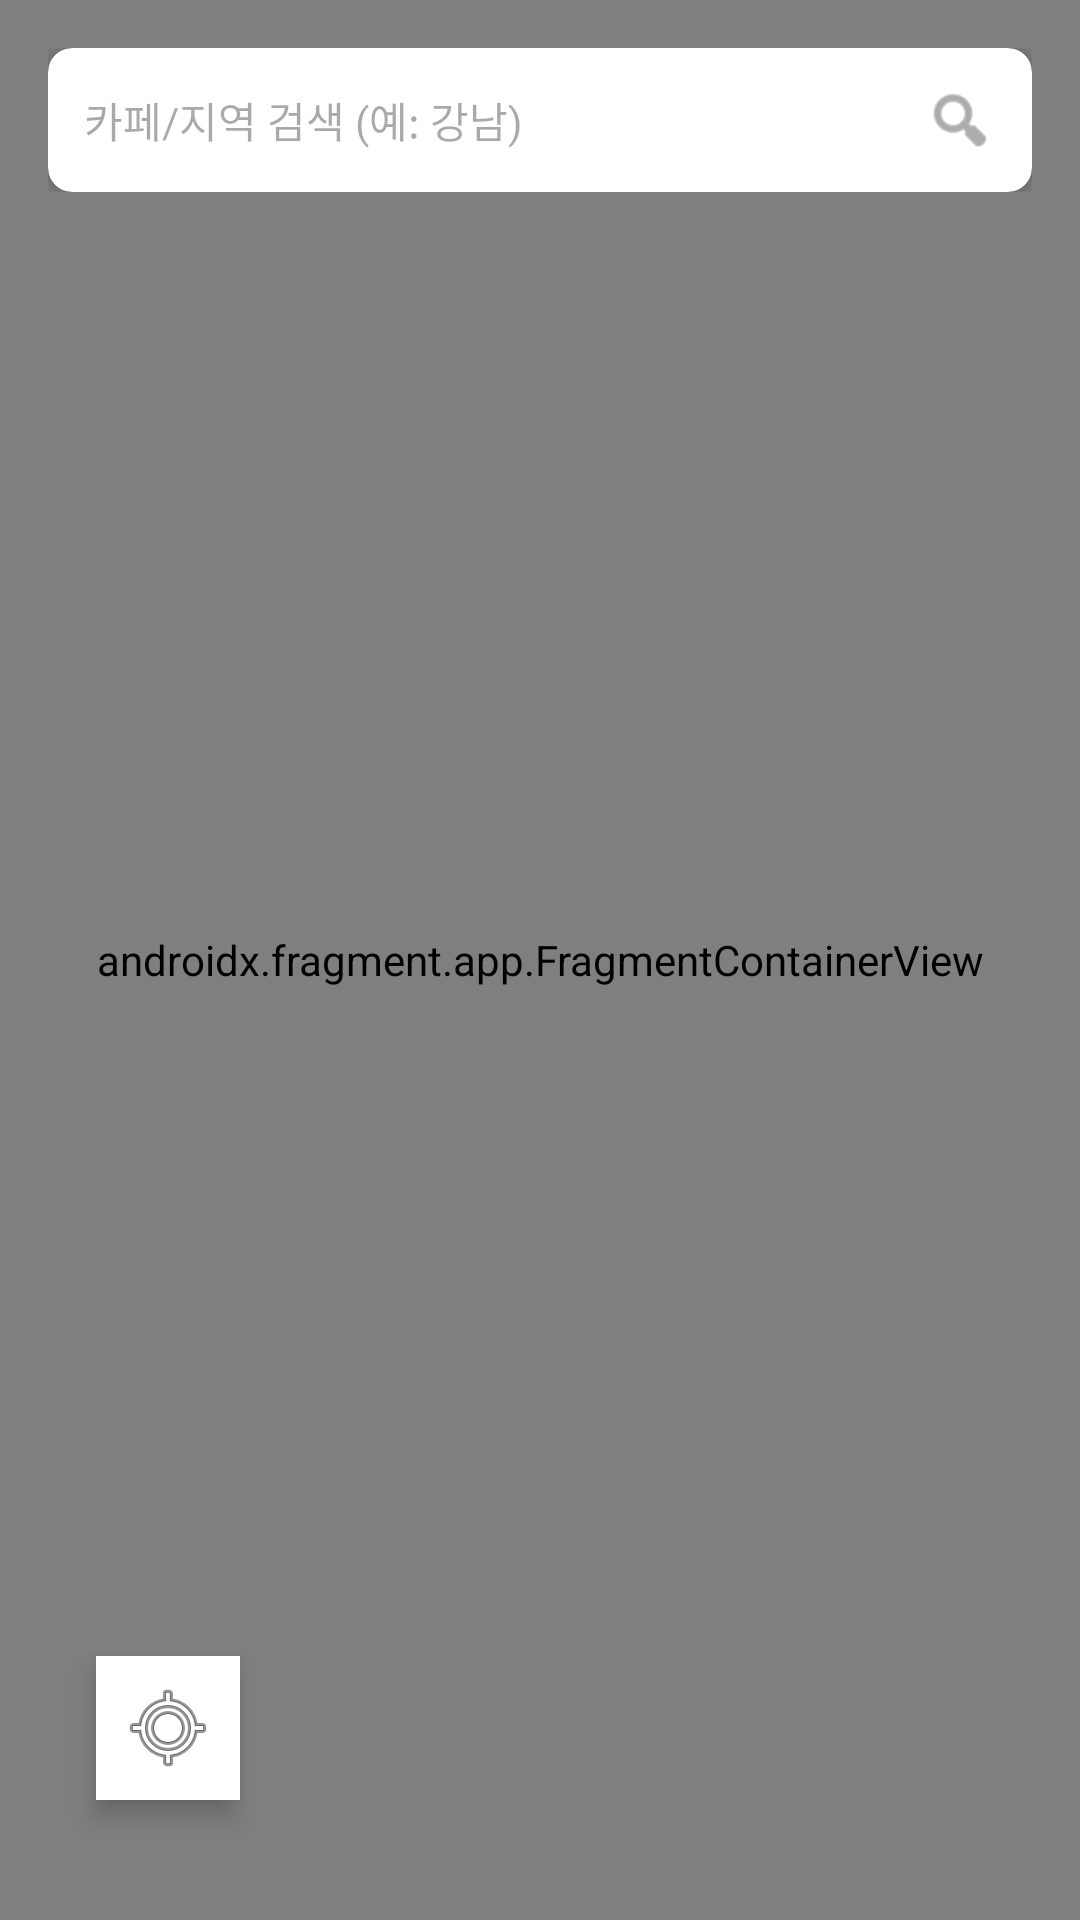

Here is an Android app screen rendered from its layout file. Give the layout XML and the strings, colors and styles it references.
<!-- AndroidManifest.xml: application theme Theme.CafeMap -->
<!-- res/layout/fragment_map.xml -->
<?xml version="1.0" encoding="utf-8"?>
<FrameLayout xmlns:android="http://schemas.android.com/apk/res/android"
    xmlns:tools="http://schemas.android.com/tools"
    xmlns:app="http://schemas.android.com/apk/res-auto"
    android:layout_width="match_parent"
    android:layout_height="match_parent"
    tools:context=".fragments.MapFragment">


    <androidx.fragment.app.FragmentContainerView
        android:id="@+id/map_fragment"
        android:name="com.naver.maps.map.MapFragment"
        android:layout_width="match_parent"
        android:layout_height="match_parent" />

    
    <LinearLayout
        android:layout_width="match_parent"
        android:layout_height="wrap_content"
        android:orientation="vertical"
        android:layout_margin="16dp">

        
        <androidx.cardview.widget.CardView
            android:layout_width="match_parent"
            android:layout_height="wrap_content"
            app:cardCornerRadius="8dp"
            app:cardElevation="4dp">

            <LinearLayout
                android:layout_width="match_parent"
                android:layout_height="48dp"
                android:orientation="horizontal"
                android:gravity="center_vertical"
                android:paddingHorizontal="12dp">

                <EditText
                    android:id="@+id/et_search"
                    android:layout_width="0dp"
                    android:layout_height="match_parent"
                    android:layout_weight="1"
                    android:background="@null"
                    android:hint="카페/지역 검색 (예: 강남)"
                    android:imeOptions="actionSearch"
                    android:inputType="text"
                    android:textSize="14sp" />

                <ImageView
                    android:id="@+id/iv_search_icon"
                    android:layout_width="24dp"
                    android:layout_height="24dp"
                    android:src="@android:drawable/ic_menu_search"
                    app:tint="#757575" />
            </LinearLayout>
        </androidx.cardview.widget.CardView>

        
        <androidx.cardview.widget.CardView
            android:id="@+id/cv_search_results"
            android:layout_width="match_parent"
            android:layout_height="wrap_content"
            android:layout_marginTop="4dp"
            android:visibility="gone"
            app:cardCornerRadius="8dp"
            app:cardElevation="4dp">

            <androidx.recyclerview.widget.RecyclerView
                android:id="@+id/rv_search_results"
                android:layout_width="match_parent"
                android:layout_height="wrap_content"
                android:maxHeight="300dp"
                android:paddingVertical="4dp" />
        </androidx.cardview.widget.CardView>
    </LinearLayout>

    <FrameLayout
        android:layout_width="wrap_content"
        android:layout_height="wrap_content"
        android:layout_gravity="bottom|start"
        android:layout_marginStart="16dp"
        android:layout_marginBottom="24dp">

        
        <ImageButton
            android:id="@+id/btn_location_custom"
            android:layout_width="48dp"
            android:layout_height="48dp"
            android:layout_margin="16dp"
            android:layout_gravity="bottom|start"
            android:background="#FFFFFF"
            android:src="@android:drawable/ic_menu_mylocation"
            android:contentDescription="현재 위치"
            android:elevation="5dp" />

        
        <ProgressBar
            android:id="@+id/progress_loading"
            android:layout_width="36dp"
            android:layout_height="36dp"
            android:layout_gravity="center"
            android:visibility="gone"
            android:elevation="6dp" />
    </FrameLayout>

</FrameLayout>
<!-- resources referenced by this layout -->
<resources>
  <style name="Theme.CafeMap" parent="Base.Theme.CafeMap" />
  <style name="Base.Theme.CafeMap" parent="Theme.Material3.DayNight.NoActionBar">
          
          <item name="colorPrimary">@color/primary_green</item>
          <item name="colorOnPrimary">@color/white</item>
          <item name="android:windowBackground">@color/background_mint</item>
          
          
          <item name="bottomNavigationStyle">@style/Widget.App.BottomNavigationView</item>
      </style>
  <color name="primary_green">#6F4E37</color>
  <color name="white">#FFFFFFFF</color>
  <color name="background_mint">#FFF9F0</color>
  <style name="Widget.App.BottomNavigationView" parent="Widget.MaterialComponents.BottomNavigationView">
          <item name="backgroundTint">@color/white</item>
          <item name="itemIconTint">@color/selector_bottom_nav</item>
          <item name="itemTextColor">@color/selector_bottom_nav</item>
          <item name="itemRippleColor">@color/background_mint</item>
      </style>
</resources>
